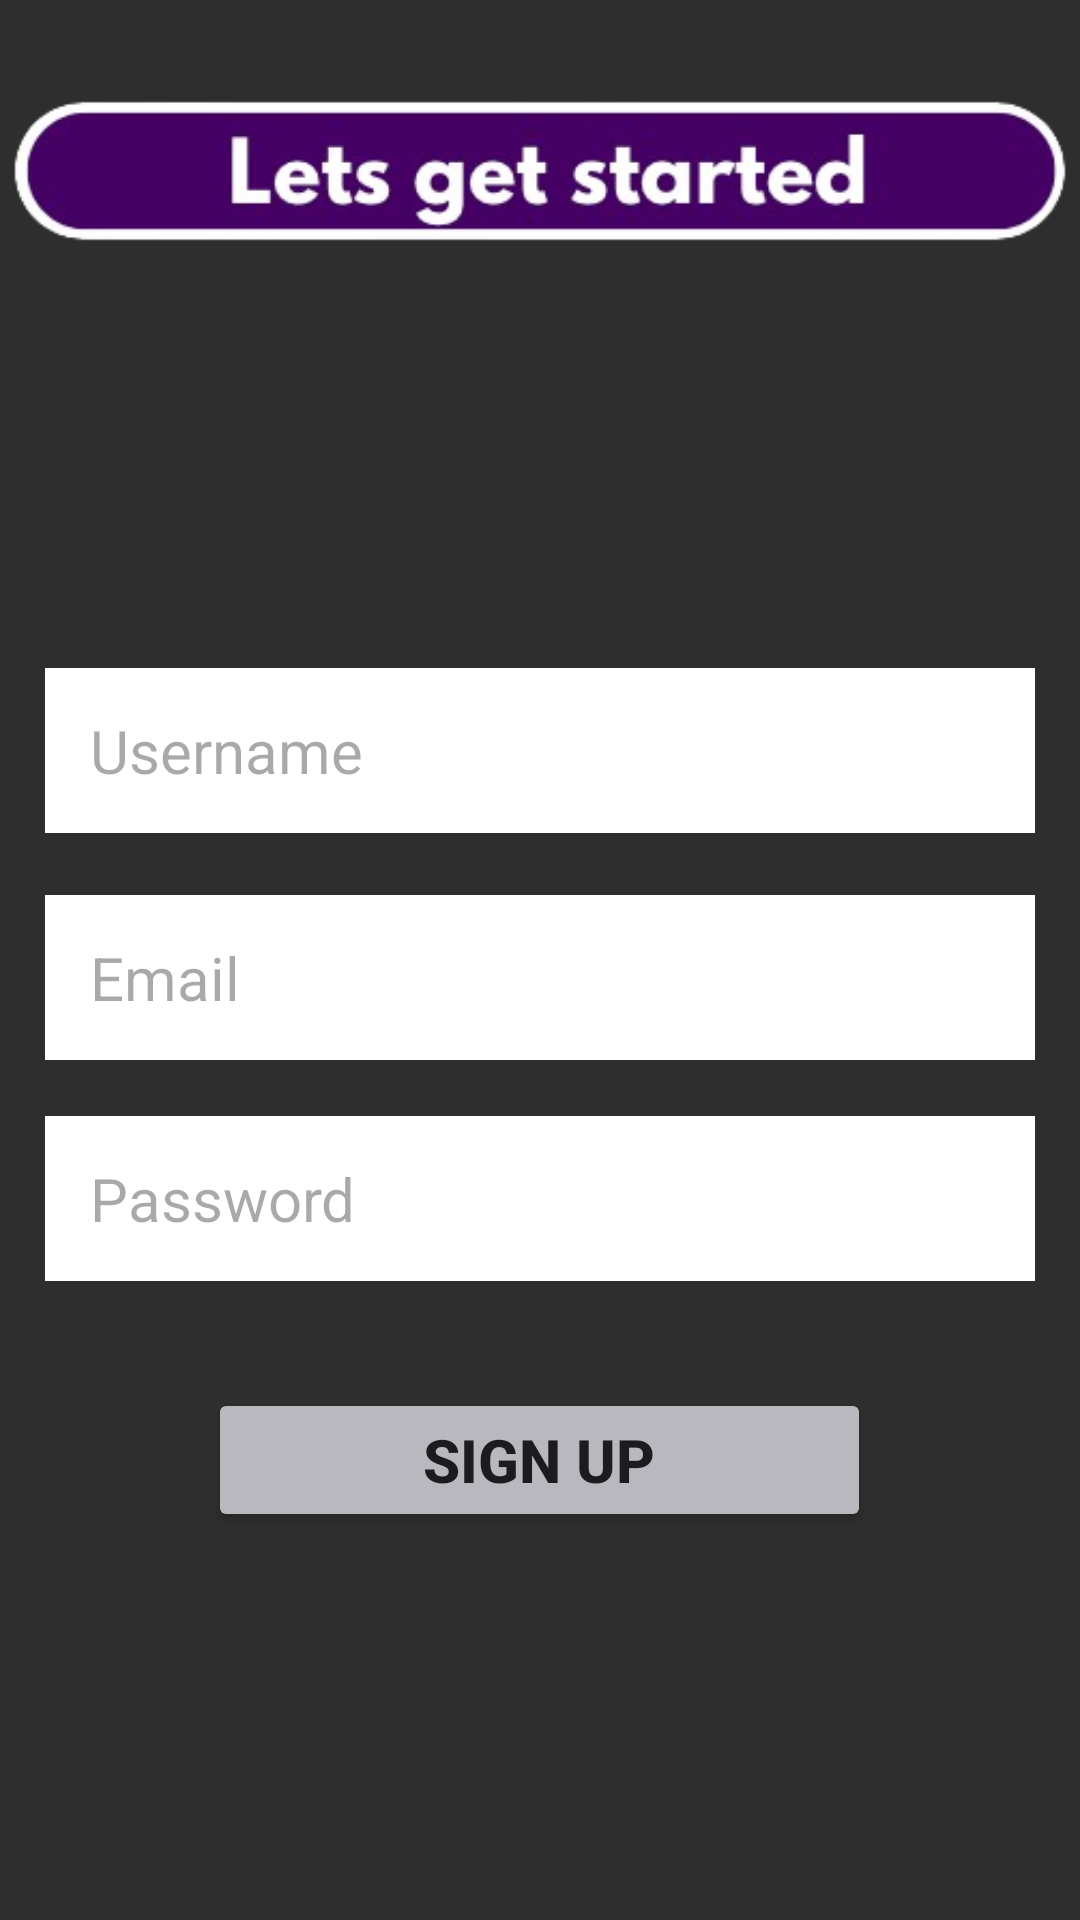

Android layout source for this screen:
<!-- AndroidManifest.xml: application theme Theme.Timely -->
<!-- res/layout/activity_signup.xml -->
<?xml version="1.0" encoding="utf-8"?>
<RelativeLayout xmlns:android="http://schemas.android.com/apk/res/android"
    android:layout_width="match_parent"
    android:layout_height="match_parent"
    xmlns:app="http://schemas.android.com/apk/res-auto"
    android:background="@color/backdrop_color">

    <ImageView
        android:id="@+id/top_signup_message"
        android:layout_width="391dp"
        android:layout_height="wrap_content"
        android:layout_alignParentTop="true"
        android:layout_centerHorizontal="true"
        android:layout_marginTop="16dp"
        android:src="@drawable/top_signup_message">

    </ImageView>

    <EditText
        android:id="@+id/signup_username_et"
        android:layout_width="330dp"
        android:layout_height="55dp"
        android:layout_alignBottom="@id/top_signup_message"
        android:layout_centerHorizontal="true"
        android:layout_marginBottom="-180dp"
        android:background="@color/white"
        android:ems="10"
        android:hint=" Username"
        android:inputType="text"
        android:textSize="20dp"
        android:paddingLeft="10dp"/>

    <EditText
        android:id="@+id/signup_email_et"
        android:layout_width="330dp"
        android:layout_height="55dp"
        android:layout_alignBottom="@id/signup_username_et"
        android:layout_centerHorizontal="true"
        android:layout_marginBottom="-76dp"
        android:background="@color/white"
        android:ems="10"
        android:hint=" Email"
        android:inputType="text"
        android:textSize="20dp"
        android:paddingLeft="10dp"/>

    <EditText
        android:id="@+id/signup_password_et"
        android:layout_width="330dp"
        android:layout_height="55dp"
        android:layout_alignBottom="@id/signup_email_et"
        android:layout_centerHorizontal="true"
        android:layout_marginBottom="-74dp"
        android:background="@color/white"
        android:ems="10"
        android:hint=" Password"
        android:inputType="textPassword"
        android:textSize="20dp"
        android:paddingLeft="10dp"/>

    <Button
        android:id="@+id/signup_signup_btn"
        android:layout_width="221dp"
        android:layout_height="wrap_content"
        android:layout_alignBottom="@id/signup_password_et"
        android:layout_centerHorizontal="true"
        android:layout_marginBottom="-84dp"
        android:backgroundTint="@color/button_color"
        android:text="SIGN UP"
        android:textSize="20dp"
        android:textStyle="bold" />

</RelativeLayout>
<!-- resources referenced by this layout -->
<resources>
  <color name="backdrop_color">#2e2e2e</color>
  <color name="button_color">#B8B8BE</color>
  <color name="white">#FFFFFFFF</color>
  <!-- drawable top_signup_message: png bitmap (drawable, 35942 bytes) -->
  <style name="Theme.Timely" parent="Base.Theme.Timely" />
  <style name="Base.Theme.Timely" parent="Theme.Material3.DayNight.NoActionBar">
          
          <item name="android:navigationBarColor">?attr/colorPrimaryVariant</item>
          
      </style>
</resources>
